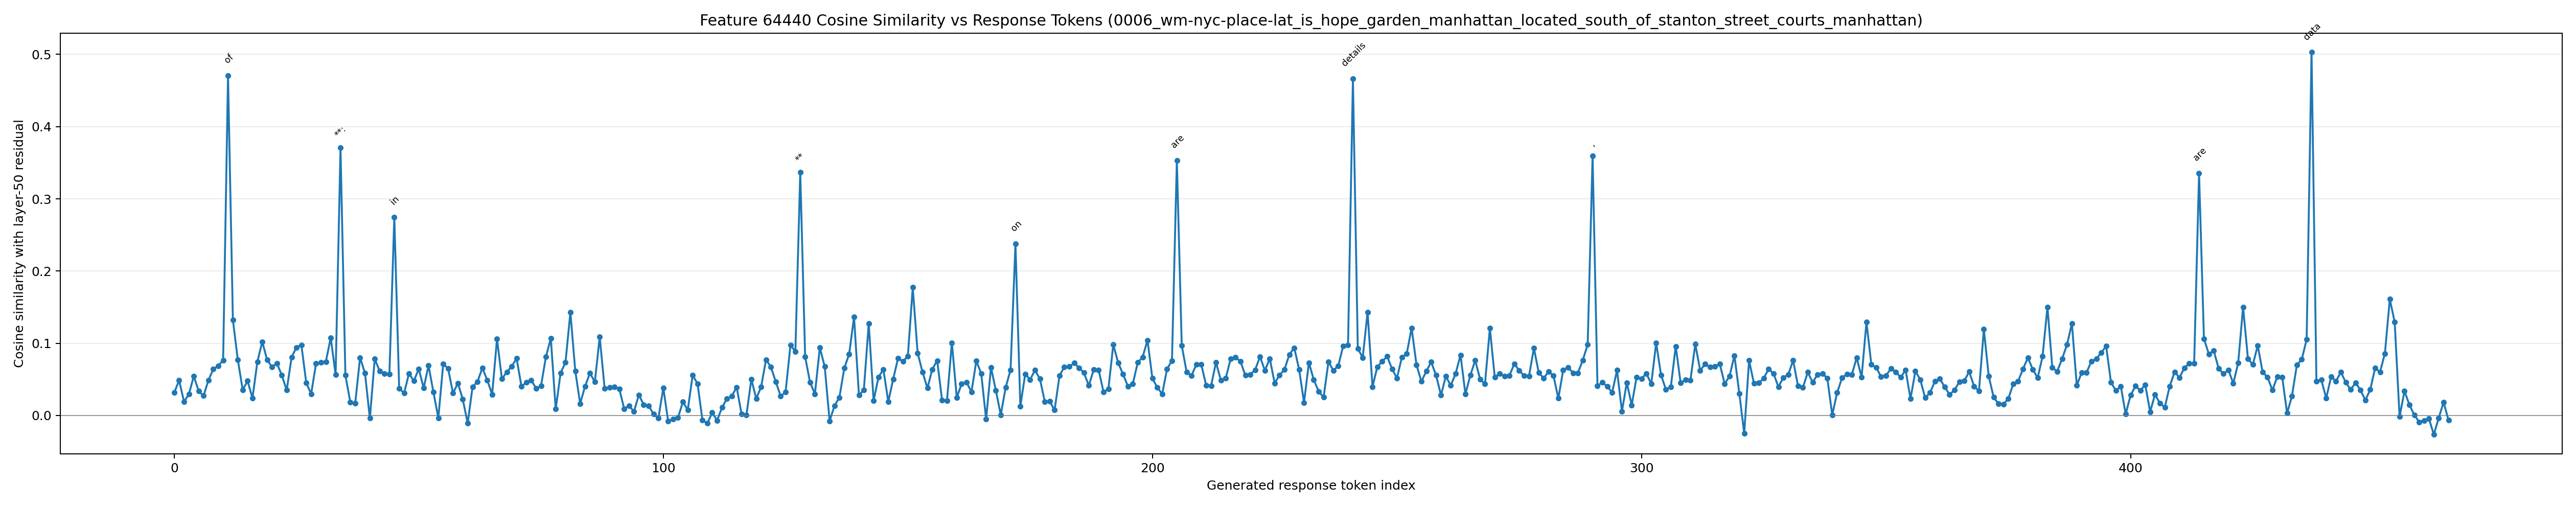

The data file committed next to this chart (first rows):
generated_token_index, token_id, token_text, prediction_position, cosine_similarity
0, 1271, To, 60, 0.0315
1, 4320, answer, 61, 0.04867
2, 420, this, 62, 0.01921
3, 3488, question, 63, 0.02929
4, 11, ,, 64, 0.05437
5, 584, we, 65, 0.03391
6, 1205, need, 66, 0.02726
7, 311, to, 67, 0.04899
8, 1440, know, 68, 0.06429
9, 279, the, 69, 0.06858
10, 3813, location, 70, 0.07653
11, 315, of, 71, 0.4705
12, 31350, HO, 72, 0.132
13, 1777, PE, 73, 0.0773
14, 480, G, 74, 0.03555
15, 7527, ARD, 75, 0.04771
16, 965, EN, 76, 0.02392
17, 323, and, 77, 0.07435
18, 4015, ST, 78, 0.1022
19, 2891, ANT, 79, 0.07692
20, 715, ON, 80, 0.06719
21, 85661, STREET, 81, 0.07235
22, 54548, COUR, 82, 0.05548
23, 10155, TS, 83, 0.03497
24, 304, in, 84, 0.08072
25, 29890, Manhattan, 85, 0.09439
26, 382, .??, 86, 0.09749
27, 16, 1, 87, 0.04519
28, 13, ., 88, 0.02988
29, 3146, **, 89, 0.07222
30, 29401, Ident, 90, 0.07345
31, 1463, ify, 91, 0.07452
32, 279, the, 92, 0.1076
33, 10687, locations, 93, 0.0564
34, 96618, **:, 94, 0.3706
35, 720, ?, 95, 0.05558
36, 256, , 96, 0.01847
37, 482, -, 97, 0.01656
38, 31350, HO, 98, 0.08005
39, 1777, PE, 99, 0.0588
40, 480, G, 100, -0.003953
41, 7527, ARD, 101, 0.07825
42, 965, EN, 102, 0.06162
43, 374, is, 103, 0.05826
44, 7559, located, 104, 0.05738
45, 304, in, 105, 0.2744
46, 279, the, 106, 0.03747
47, 28636, Lower, 107, 0.03094
48, 6460, East, 108, 0.05813
49, 17072, Side, 109, 0.0478
50, 315, of, 110, 0.06461
51, 29890, Manhattan, 111, 0.0379
52, 627, .?, 112, 0.06916
53, 256, , 113, 0.03214
54, 482, -, 114, -0.00339
55, 4015, ST, 115, 0.07122
56, 2891, ANT, 116, 0.06503
57, 715, ON, 117, 0.03081
58, 85661, STREET, 118, 0.04473
59, 54548, COUR, 119, 0.02238
... 406 more rows
